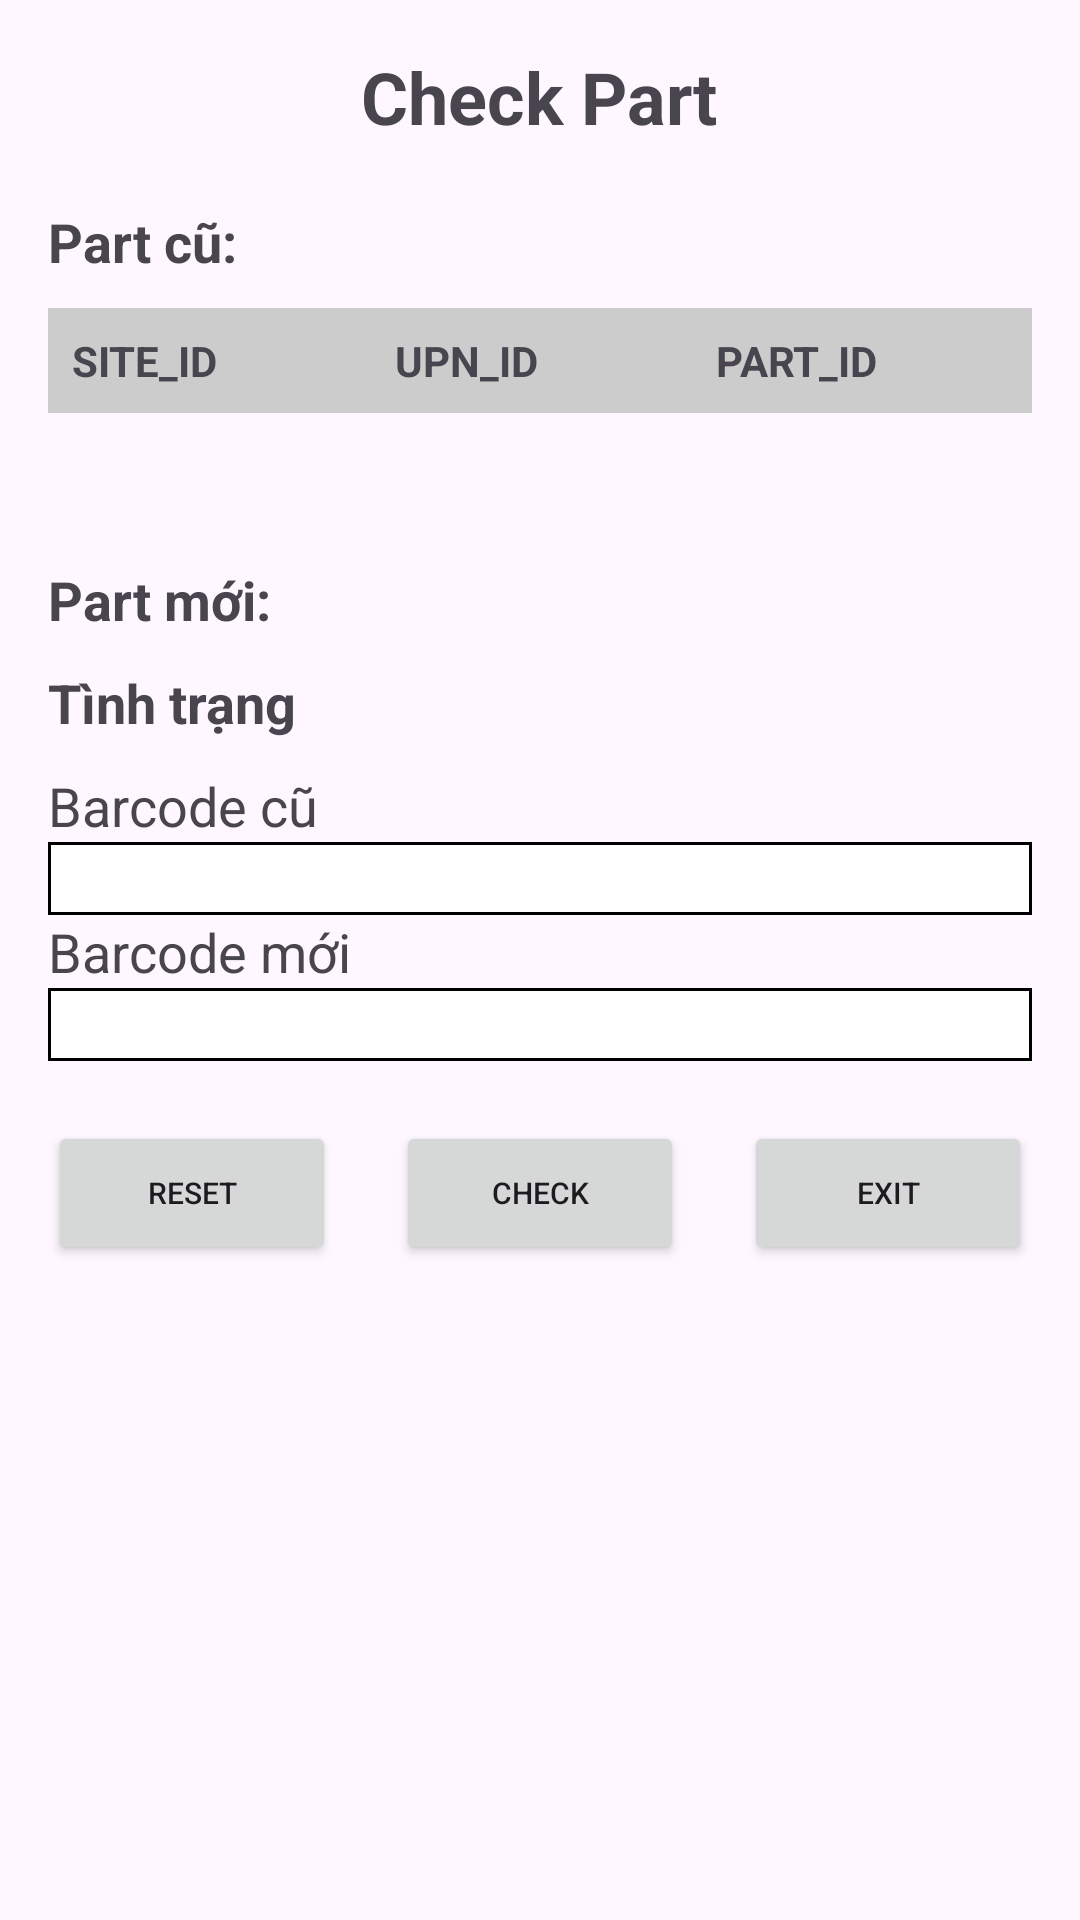

Android layout source for this screen:
<!-- AndroidManifest.xml: application theme Theme.CheckPartApp -->
<!-- res/layout/activity_main.xml -->
<?xml version="1.0" encoding="utf-8"?>
<ScrollView xmlns:android="http://schemas.android.com/apk/res/android"
    android:layout_width="match_parent"
    android:layout_height="match_parent"
    android:fillViewport="true">
<LinearLayout
    android:layout_width="match_parent"
    android:layout_height="wrap_content"
    android:orientation="vertical"
    android:padding="16dp">

    
    <TextView
        android:id="@+id/tvHeader"
        android:layout_width="wrap_content"
        android:layout_height="wrap_content"
        android:text="Check Part"
        android:textSize="24sp"
        android:textStyle="bold"
        android:gravity="center"
        android:layout_gravity="center_horizontal" />

    
    <LinearLayout
        android:layout_width="match_parent"
        android:layout_height="wrap_content"
        android:orientation="horizontal"
        android:paddingTop="20dp">

        <TextView
            android:layout_width="wrap_content"
            android:layout_height="wrap_content"
            android:text="Part cũ: "
            android:textSize="18sp"
            android:textStyle="bold" />

        <TextView
            android:id="@+id/txtOldPartID"
            android:layout_width="wrap_content"
            android:layout_height="wrap_content"
            android:textSize="18sp" />
    </LinearLayout>

    
    <TableLayout
        android:id="@+id/tableLayoutHeader"
        android:layout_width="match_parent"
        android:layout_height="wrap_content"
        android:stretchColumns="*"
        android:orientation="vertical"
        android:paddingTop="10dp"

        >

        <TableRow
            android:layout_width="match_parent"
            android:layout_height="match_parent"
            android:weightSum="3"
            >

            
            <TextView
                android:layout_width="fill_parent"
                android:layout_height="wrap_content"
                android:layout_weight="1"
                android:text="SITE_ID"
                android:padding="8dp"
                android:textStyle="bold"
                android:background="#CCCCCC"
                />

            
            <TextView
                android:layout_width="fill_parent"
                android:layout_height="wrap_content"
                android:layout_weight="1"
                android:text="UPN_ID"
                android:padding="8dp"
                android:textStyle="bold"
                android:background="#CCCCCC" />

            
            <TextView
                android:layout_width="fill_parent"
                android:layout_height="wrap_content"
                android:layout_weight="1"
                android:text="PART_ID"
                android:padding="8dp"
                android:textStyle="bold"
                android:background="#CCCCCC" />
        </TableRow>
    </TableLayout>

    






    <androidx.recyclerview.widget.RecyclerView
        android:id="@+id/recyclerViewData"
        android:layout_width="match_parent"
        android:layout_height="wrap_content"
        android:layout_marginTop="10dp" />

    
    <LinearLayout
        android:layout_width="match_parent"
        android:layout_height="wrap_content"
        android:orientation="horizontal"
        android:paddingTop="20dp">

        <TextView
            android:layout_width="wrap_content"
            android:layout_height="wrap_content"
            android:paddingTop="20dp"
            android:text="Part mới:"
            android:textSize="18sp"
            android:textStyle="bold" />

        <TextView
            android:id="@+id/txtNewPartID"
            android:layout_width="wrap_content"
            android:layout_height="wrap_content"
            android:textSize="18sp" />
    </LinearLayout>

    
    <TextView
        android:layout_width="wrap_content"
        android:layout_height="wrap_content"
        android:text="Tình trạng"
        android:textSize="18sp"
        android:paddingTop="10dp"
        android:textStyle="bold" />

    
    <LinearLayout
        android:layout_width="match_parent"
        android:layout_height="wrap_content"
        android:orientation="vertical"
        android:paddingTop="10dp">

        <TextView
            android:id="@+id/textView"
            android:layout_width="match_parent"
            android:layout_height="wrap_content"
            android:textSize="18sp"
            android:text="Barcode cũ" />

        <EditText
            android:id="@+id/edtOldBarcode"
            android:layout_width="match_parent"
            android:layout_height="wrap_content"
            android:background="@drawable/border"
            android:singleLine="true"
            android:textSize="18sp" />

        <TextView
            android:id="@+id/textView2"
            android:layout_width="match_parent"
            android:layout_height="wrap_content"
            android:textSize="18sp"
            android:text="Barcode mới" />

        <EditText
            android:id="@+id/edtNewBarcode"
            android:layout_width="match_parent"
            android:layout_height="wrap_content"
            android:background="@drawable/border"
            android:singleLine="true"

            android:textSize="18sp" />
    </LinearLayout>

    
    <LinearLayout
        android:layout_width="match_parent"
        android:layout_height="wrap_content"
        android:orientation="horizontal"
        android:gravity="center"
        android:paddingTop="20dp">

        <Button
            android:id="@+id/btnReset"
            android:layout_width="wrap_content"
            android:layout_height="wrap_content"
            android:layout_weight="1"
            android:text="RESET"
            android:textSize="10sp" />

        <Button
            android:id="@+id/btnCheck"
            android:layout_width="wrap_content"
            android:layout_height="wrap_content"
            android:layout_marginStart="20dp"
            android:layout_weight="1"
            android:text="CHECK"
            android:textSize="10sp" />

        <Button
            android:id="@+id/btnExit"
            android:layout_width="wrap_content"
            android:layout_height="wrap_content"
            android:layout_marginStart="20dp"
            android:text="EXIT"
            android:layout_weight="1"
            android:textSize="10sp" />
    </LinearLayout>
</LinearLayout>

</ScrollView>
<!-- resources referenced by this layout -->
<resources>
  <!-- drawable border (drawable) -->
  <?xml version="1.0" encoding="utf-8"?>
  <shape
      xmlns:android="http://schemas.android.com/apk/res/android"
      android:shape= "rectangle"  >
      <solid android:color="#ffffff"/>
      <stroke android:width="1sp"  android:color="#000000"/>
  </shape>
  <style name="Theme.CheckPartApp" parent="Base.Theme.CheckPartApp" />
  <style name="Base.Theme.CheckPartApp" parent="Theme.Material3.DayNight.NoActionBar">
          
          
      </style>
</resources>
